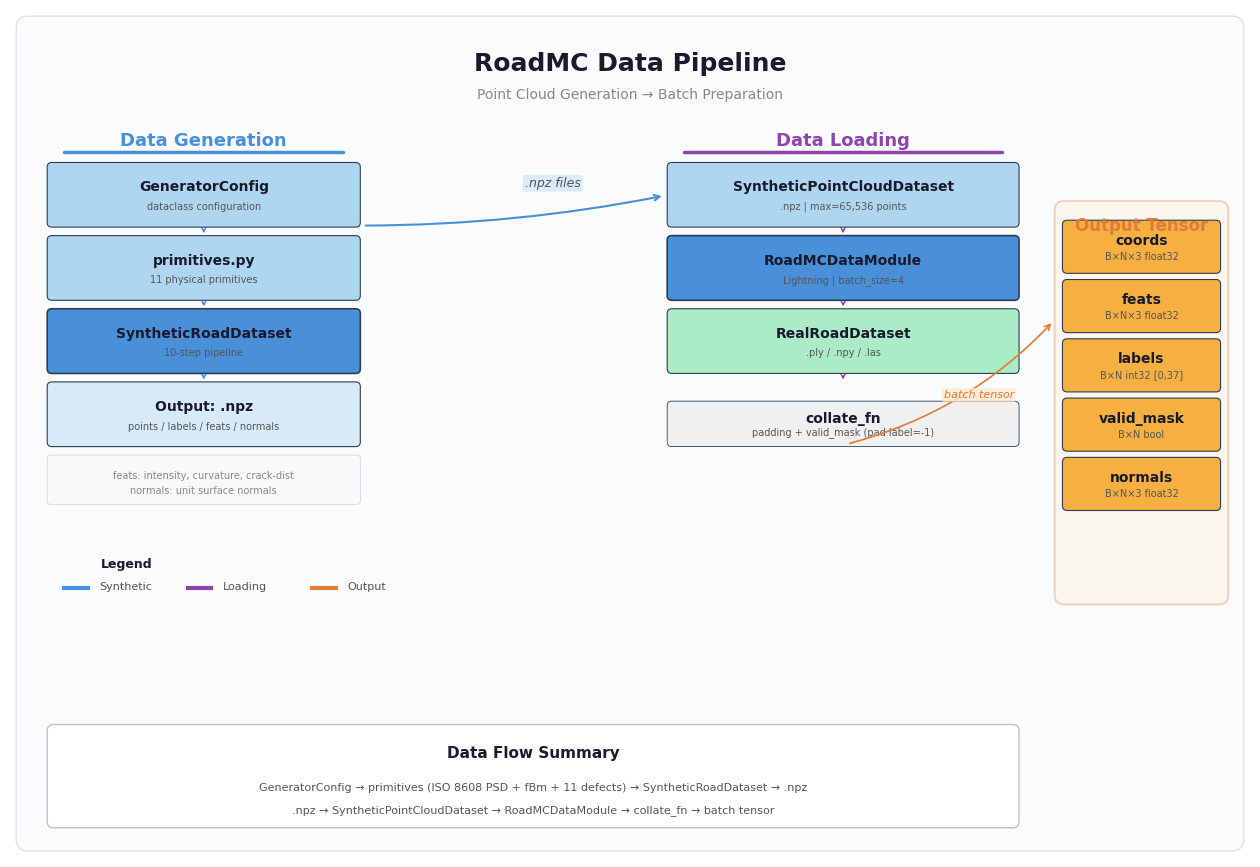

Generate this figure with matplotlib: (Note: this script raises an exception after producing the figure.)
"""
RoadMC Data Pipeline Diagram Generator (v2 - Grid Layout)
Generates: docs/data_pipeline.png
Focus: Point cloud generation → data loading → batch preparation
"""

import matplotlib
matplotlib.use("Agg")
import matplotlib.pyplot as plt
from matplotlib.patches import FancyBboxPatch

plt.rcParams["font.sans-serif"] = ["Microsoft YaHei", "SimHei", "DejaVu Sans"]
plt.rcParams["axes.unicode_minus"] = False
plt.rcParams["mathtext.fontset"] = "dejavusans"

W, H = 16, 11
DPI = 200

C = {
    "data": "#4A90D9", "data_light": "#AED6F1", "data_bg": "#D6EAF8",
    "model": "#E07B39", "model_light": "#F5B041", "model_bg": "#FDEBD0",
    "opt": "#8E44AD", "opt_light": "#BB8FCE", "opt_bg": "#EBDEF0",
    "inf": "#27AE60", "inf_light": "#ABEBC6", "inf_bg": "#D5F5E3",
    "border": "#2C3E50", "text": "#1A1A2E", "text2": "#555555", "text3": "#888888",
    "bg": "#FAFBFC", "divider": "#BDC3C7", "panel": "#FFFFFF", "neutral": "#F0F0F0",
}

fig, ax = plt.subplots(figsize=(W, H), dpi=DPI)
ax.set_xlim(0, W); ax.set_ylim(0, H); ax.axis("off")
fig.patch.set_facecolor("white")

# ── Helpers ──────────────────────────────────────────────────────────────────
def box(x, y, w, h, fc, ec=None, lw=1.0, alpha=1.0, z=3, rnd=0.06):
    ec = ec or C["border"]
    ax.add_patch(FancyBboxPatch((x, y), w, h, boxstyle=f"round,pad=0.02,rounding_size={rnd}",
                                fc=fc, ec=ec, lw=lw, zorder=z, alpha=alpha))

def txt(x, y, s, fs=9, fw="normal", c=None, ha="center", va="center", z=4):
    c = c or C["text"]
    ax.text(x, y, s, fontsize=fs, fontweight=fw, color=c, ha=ha, va=va, zorder=z)

def arrow(x1, y1, x2, y2, c=None, lw=1.2, ls="-", z=2):
    c = c or C["data"]
    ax.annotate("", xy=(x2, y2), xytext=(x1, y1),
                arrowprops=dict(arrowstyle="->", color=c, lw=lw, linestyle=ls,
                                connectionstyle="arc3,rad=0", shrinkA=4, shrinkB=4), zorder=z)

def label(x, y, s, fs=7, c=None, bg=None):
    c = c or C["text2"]
    kw = dict(fontsize=fs, color=c, ha="center", va="center", zorder=5, style="italic")
    if bg:
        kw["bbox"] = dict(boxstyle="round,pad=0.15", fc=bg, ec="none", alpha=0.85)
    ax.text(x, y, s, **kw)

def mod(x, y, w, h, title, sub="", fc=C["data_light"], ec=None, lw=0.8):
    ec = ec or C["border"]
    box(x, y, w, h, fc=fc, ec=ec, lw=lw, z=3)
    if sub:
        txt(x + w/2, y + h*0.62, title, fs=10, fw="bold", z=4)
        txt(x + w/2, y + h*0.3, sub, fs=7, c=C["text2"], z=4)
    else:
        txt(x + w/2, y + h/2, title, fs=10, fw="bold", z=4)

# ═════════════════════════════════════════════════════════════════════════════
# BACKGROUND
# ═════════════════════════════════════════════════════════════════════════════
box(0.1, 0.1, W-0.2, H-0.2, fc=C["bg"], ec="#DEE2E6", lw=1.0, rnd=0.15, z=0)

# ═════════════════════════════════════════════════════════════════════════════
# TITLE
# ═════════════════════════════════════════════════════════════════════════════
txt(W/2, 10.3, "RoadMC Data Pipeline", fs=18, fw="bold", z=5)
txt(W/2, 9.9, "Point Cloud Generation → Batch Preparation", fs=10, c=C["text3"], z=5)

# ═════════════════════════════════════════════════════════════════════════════
# LAYOUT CONSTANTS
# ═════════════════════════════════════════════════════════════════════════════
# Strict grid: headers at top, blocks below with clear gap
HDR_Y = 9.3       # header text center
ULINE_Y = 9.15    # underline y (must be > block top)
BLOCK_H = 0.8
GAP = 0.15
FIRST_Y = 8.2     # first block bottom; top = 9.0 < ULINE_Y(9.15) ✓

# ═════════════════════════════════════════════════════════════════════════════
# PHASE 1 — Data Generation (left, x=0.5, w=4.0)
# ═════════════════════════════════════════════════════════════════════════════
p1x, p1w = 0.5, 4.0
p1_cx = p1x + p1w/2

# Phase header (text only, no box)
txt(p1_cx, HDR_Y, "Data Generation", fs=13, fw="bold", c=C["data"], z=10)
ax.plot([p1x + 0.2, p1x + p1w - 0.2], [ULINE_Y, ULINE_Y],
        color=C["data"], lw=2.5, solid_capstyle="round", zorder=10)

# 4 blocks
y = FIRST_Y
mod(p1x, y, p1w, BLOCK_H, "GeneratorConfig", "dataclass configuration", C["data_light"])
y -= BLOCK_H + GAP
mod(p1x, y, p1w, BLOCK_H, "primitives.py", "11 physical primitives", C["data_light"])
y -= BLOCK_H + GAP
mod(p1x, y, p1w, BLOCK_H, "SyntheticRoadDataset", "10-step pipeline", C["data"], lw=1.2)
y -= BLOCK_H + GAP
mod(p1x, y, p1w, BLOCK_H, "Output: .npz", "points / labels / feats / normals", C["data_bg"])

# Vertical arrows
for i in range(3):
    ay = FIRST_Y - i*(BLOCK_H+GAP) - 0.05
    arrow(p1_cx, ay, p1_cx, ay - GAP + 0.1, c=C["data"], lw=1.0)

# Annotation (below Output block, no overlap)
ann_y = y - GAP - 0.6
box(p1x, ann_y, p1w, 0.6, fc="#F8F9FA", ec=C["divider"], lw=0.5, alpha=0.7, rnd=0.04, z=3)
txt(p1_cx, ann_y + 0.35, "feats: intensity, curvature, crack-dist", fs=7, c=C["text3"], z=4)
txt(p1_cx, ann_y + 0.15, "normals: unit surface normals", fs=7, c=C["text3"], z=4)

# ═════════════════════════════════════════════════════════════════════════════
# CROSS ARROW: P1 → P4 (route in clear space between blocks)
# ═════════════════════════════════════════════════════════════════════════════
# Arrow from P1 Output to P4 SyntheticPointCloudDataset
arrow_end_y = FIRST_Y + BLOCK_H*0.5  # middle of first P4 block
ax.annotate("", xy=(8.5, arrow_end_y), xytext=(p1x+p1w, FIRST_Y),
            arrowprops=dict(arrowstyle="->", color=C["data"], lw=1.5,
                            connectionstyle="arc3,rad=0.05", shrinkA=5, shrinkB=5), zorder=5)
# Label in clear space above arrow
label(7.0, FIRST_Y + 0.55, ".npz files", fs=9, bg=C["data_bg"])

# ═════════════════════════════════════════════════════════════════════════════
# PHASE 4 — Data Loading (right, x=8.5, w=4.5)
# ═════════════════════════════════════════════════════════════════════════════
p4x, p4w = 8.5, 4.5
p4_cx = p4x + p4w/2

# Phase header
txt(p4_cx, HDR_Y, "Data Loading", fs=13, fw="bold", c=C["opt"], z=10)
ax.plot([p4x + 0.2, p4x + p4w - 0.2], [ULINE_Y, ULINE_Y],
        color=C["opt"], lw=2.5, solid_capstyle="round", zorder=10)

# 4 blocks
y = FIRST_Y
mod(p4x, y, p4w, BLOCK_H, "SyntheticPointCloudDataset", ".npz | max=65,536 points", C["data_light"])
y -= BLOCK_H + GAP
mod(p4x, y, p4w, BLOCK_H, "RoadMCDataModule", "Lightning | batch_size=4", C["data"], lw=1.2)
y -= BLOCK_H + GAP
mod(p4x, y, p4w, BLOCK_H, "RealRoadDataset", ".ply / .npy / .las", C["inf_light"])
y -= BLOCK_H + GAP
mod(p4x, y, p4w, 0.55, "collate_fn", "padding + valid_mask (pad label=-1)", C["neutral"], lw=0.6)

# Vertical arrows
for i in range(3):
    ay = FIRST_Y - i*(BLOCK_H+GAP) - 0.05
    arrow(p4_cx, ay, p4_cx, ay - GAP + 0.1, c=C["opt"], lw=1.0)

# ═════════════════════════════════════════════════════════════════════════════
# OUTPUT — Batch Tensor (far right)
# ═════════════════════════════════════════════════════════════════════════════
out_x, out_w = 13.5, 2.2
out_cx = out_x + out_w/2
out_top = FIRST_Y + 0.3
out_h = 5.2

box(out_x, out_top - out_h, out_w, out_h, fc=C["model_bg"], ec=C["model"],
    lw=1.5, alpha=0.3, rnd=0.12, z=1)
txt(out_cx, out_top - 0.3, "Output Tensor", fs=12, fw="bold", c=C["model"], z=5)

# 5 output blocks
oy = out_top - 0.9
outputs = [
    ("coords", "B×N×3 float32"),
    ("feats", "B×N×3 float32"),
    ("labels", "B×N int32 [0,37]"),
    ("valid_mask", "B×N bool"),
    ("normals", "B×N×3 float32"),
]
for title, sub in outputs:
    mod(out_x + 0.1, oy, out_w - 0.2, 0.65, title, sub, C["model_light"], lw=0.8)
    oy -= 0.65 + 0.12

# Arrow from P4 collate_fn to Output Tensor
ax.annotate("", xy=(out_x, out_top - 1.5), xytext=(p4_cx, FIRST_Y - 3*(BLOCK_H+GAP)),
            arrowprops=dict(arrowstyle="->", color=C["model"], lw=1.2,
                            connectionstyle="arc3,rad=0.15", shrinkA=5, shrinkB=5), zorder=5)
label(12.5, 6.0, "batch tensor", fs=8, c=C["model"], bg=C["model_bg"])

# ═════════════════════════════════════════════════════════════════════════════
# DATA FLOW SUMMARY (bottom)
# ═════════════════════════════════════════════════════════════════════════════
box(0.5, 0.4, 12.5, 1.3, fc=C["panel"], ec=C["divider"], lw=1.0, rnd=0.08, z=2)
txt(6.75, 1.35, "Data Flow Summary", fs=11, fw="bold", c=C["text"], z=5)
txt(6.75, 0.9,
    "GeneratorConfig → primitives (ISO 8608 PSD + fBm + 11 defects) → SyntheticRoadDataset → .npz",
    fs=8, c=C["text2"], z=4)
txt(6.75, 0.6,
    ".npz → SyntheticPointCloudDataset → RoadMCDataModule → collate_fn → batch tensor",
    fs=8, c=C["text2"], z=4)

# ═════════════════════════════════════════════════════════════════════════════
# LEGEND (bottom-left, below annotation)
# ═════════════════════════════════════════════════════════════════════════════
leg_y = 3.5
txt(1.5, leg_y + 0.3, "Legend", fs=9, fw="bold", z=5)
for i, (clr, nm) in enumerate([(C["data"],"Synthetic"),(C["opt"],"Loading"),(C["model"],"Output")]):
    ax.plot([0.7+i*1.6, 0.7+i*1.6+0.3], [leg_y, leg_y], color=clr, lw=3, zorder=5)
    txt(0.7+i*1.6+0.45, leg_y, nm, fs=8, c=C["text2"], ha="left", z=5)

# ═════════════════════════════════════════════════════════════════════════════
# SAVE
# ═════════════════════════════════════════════════════════════════════════════
plt.savefig("docs/data_pipeline.png", dpi=DPI, bbox_inches="tight",
            facecolor="white", edgecolor="none", pad_inches=0.1)
print(f"[PASS] docs/data_pipeline.png generated ({DPI} dpi, {W}x{H})")
